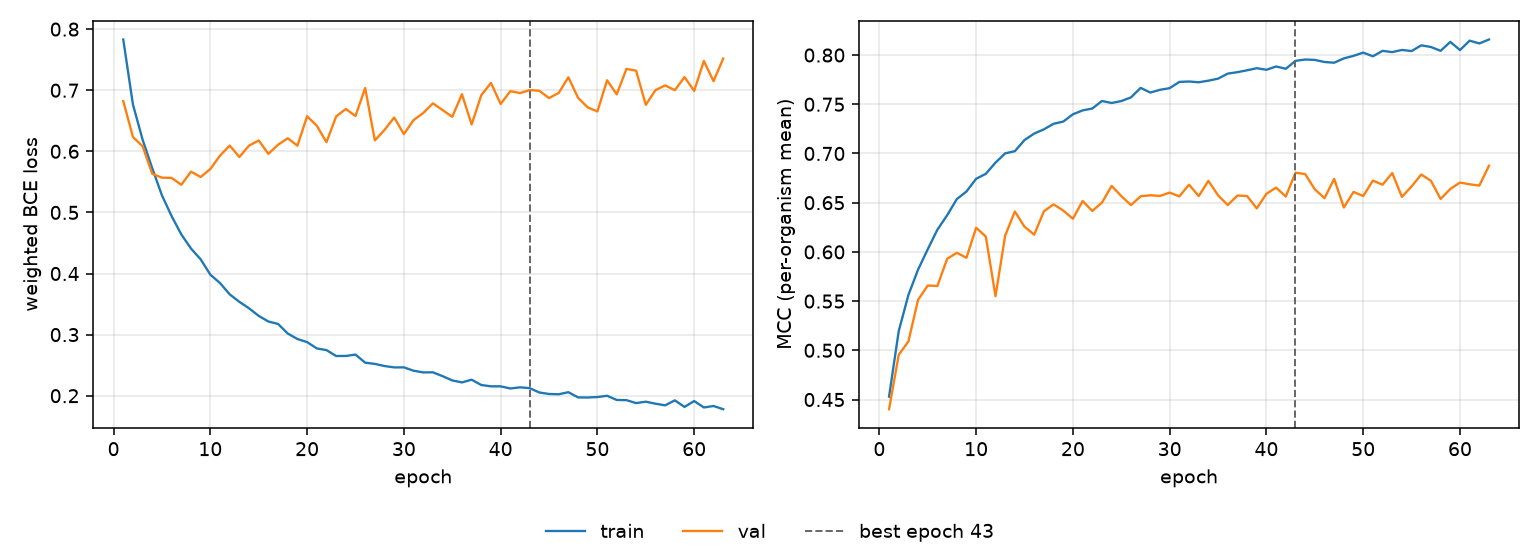

The data file committed next to this chart (first rows):
epoch, tr_loss, vl_loss, tr_mcc, vl_mcc, is_best
1, 0.7831, 0.6823, 0.453, 0.4402, False
2, 0.6767, 0.6235, 0.5195, 0.4954, False
3, 0.619, 0.6082, 0.5563, 0.5091, False
4, 0.572, 0.5631, 0.5821, 0.5514, False
5, 0.5279, 0.5568, 0.6027, 0.5658, False
6, 0.4939, 0.5565, 0.6226, 0.5654, False
7, 0.464, 0.5452, 0.6372, 0.5929, False
8, 0.4409, 0.5668, 0.6536, 0.5991, False
9, 0.4232, 0.558, 0.6613, 0.594, False
10, 0.3981, 0.5711, 0.6743, 0.6245, False
11, 0.3844, 0.593, 0.6793, 0.6156, False
12, 0.3659, 0.6094, 0.6907, 0.555, False
13, 0.3536, 0.5907, 0.7001, 0.6166, False
14, 0.343, 0.6093, 0.7023, 0.641, False
15, 0.3306, 0.6178, 0.7136, 0.6255, False
16, 0.3214, 0.5958, 0.7202, 0.6175, False
17, 0.3174, 0.6109, 0.7245, 0.6413, False
18, 0.3018, 0.6213, 0.7302, 0.6483, False
19, 0.2928, 0.6092, 0.7324, 0.642, False
20, 0.2878, 0.6574, 0.7398, 0.6337, False
21, 0.2774, 0.6419, 0.7438, 0.6517, False
22, 0.2746, 0.615, 0.7456, 0.6416, False
23, 0.265, 0.6571, 0.7533, 0.6501, False
24, 0.2651, 0.6693, 0.7513, 0.667, False
25, 0.2673, 0.6578, 0.7532, 0.6567, False
26, 0.2541, 0.7037, 0.757, 0.6476, False
27, 0.2521, 0.6179, 0.7666, 0.6565, False
28, 0.2486, 0.6351, 0.7619, 0.6575, False
29, 0.2463, 0.6554, 0.7647, 0.6569, False
30, 0.2464, 0.6281, 0.7664, 0.6602, False
31, 0.2409, 0.6511, 0.7727, 0.6564, False
32, 0.2381, 0.6627, 0.7731, 0.6683, False
33, 0.2383, 0.6785, 0.7723, 0.6567, False
34, 0.232, 0.6675, 0.774, 0.6722, False
35, 0.225, 0.6565, 0.776, 0.6575, False
36, 0.2217, 0.6934, 0.7811, 0.6476, False
37, 0.2262, 0.644, 0.7826, 0.6573, False
38, 0.2175, 0.6919, 0.7845, 0.6568, False
39, 0.2154, 0.7119, 0.7866, 0.6442, False
40, 0.2153, 0.6775, 0.785, 0.659, False
41, 0.2118, 0.6985, 0.7884, 0.6653, False
42, 0.2137, 0.6953, 0.786, 0.6562, False
43, 0.2124, 0.7002, 0.7941, 0.6804, True
44, 0.2052, 0.6991, 0.7955, 0.6791, False
45, 0.2028, 0.6872, 0.7951, 0.6635, False
46, 0.2024, 0.6956, 0.7929, 0.6546, False
47, 0.2058, 0.7212, 0.7922, 0.6742, False
48, 0.1972, 0.6876, 0.7966, 0.6451, False
49, 0.197, 0.6718, 0.7992, 0.661, False
50, 0.1978, 0.6653, 0.8025, 0.6568, False
51, 0.1999, 0.7163, 0.7987, 0.6724, False
52, 0.193, 0.6932, 0.8043, 0.6683, False
53, 0.1927, 0.7349, 0.803, 0.6801, False
54, 0.1879, 0.732, 0.8052, 0.6559, False
55, 0.1902, 0.6761, 0.8041, 0.6665, False
56, 0.1869, 0.7001, 0.8099, 0.6787, False
57, 0.1842, 0.7079, 0.8082, 0.6722, False
58, 0.1924, 0.7, 0.8043, 0.6538, False
59, 0.1816, 0.7215, 0.8134, 0.6639, False
60, 0.1913, 0.6989, 0.8051, 0.6704, False
... 3 more rows
